3-way image classification set "CompressedSegmentedGray" from GitHub (mittavinay/DL-Project); label vocabulary: daignosed, diagnosed, healthy.

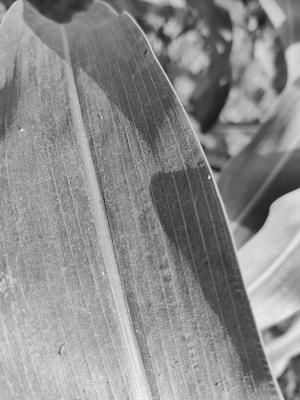
Label: healthy

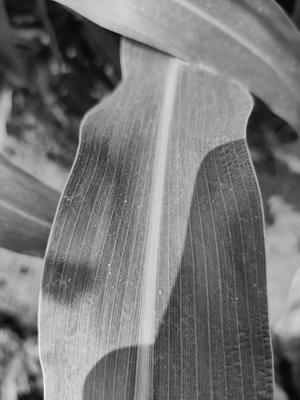
Label: healthy

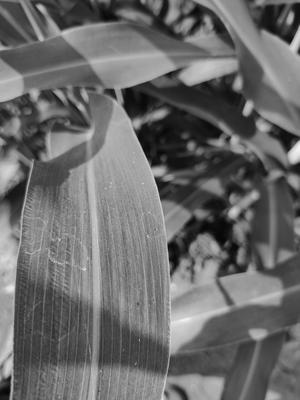
Label: healthy

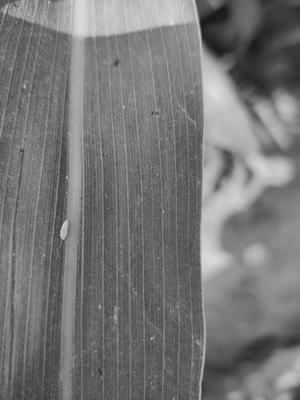
Label: healthy

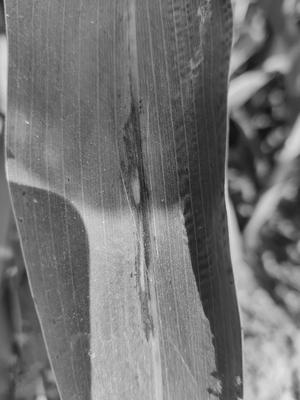
Label: diagnosed

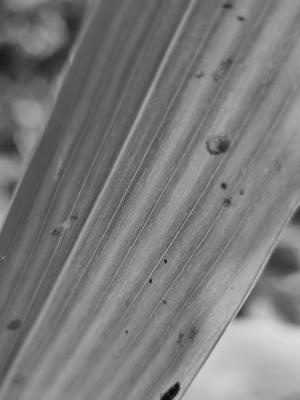
Label: healthy
